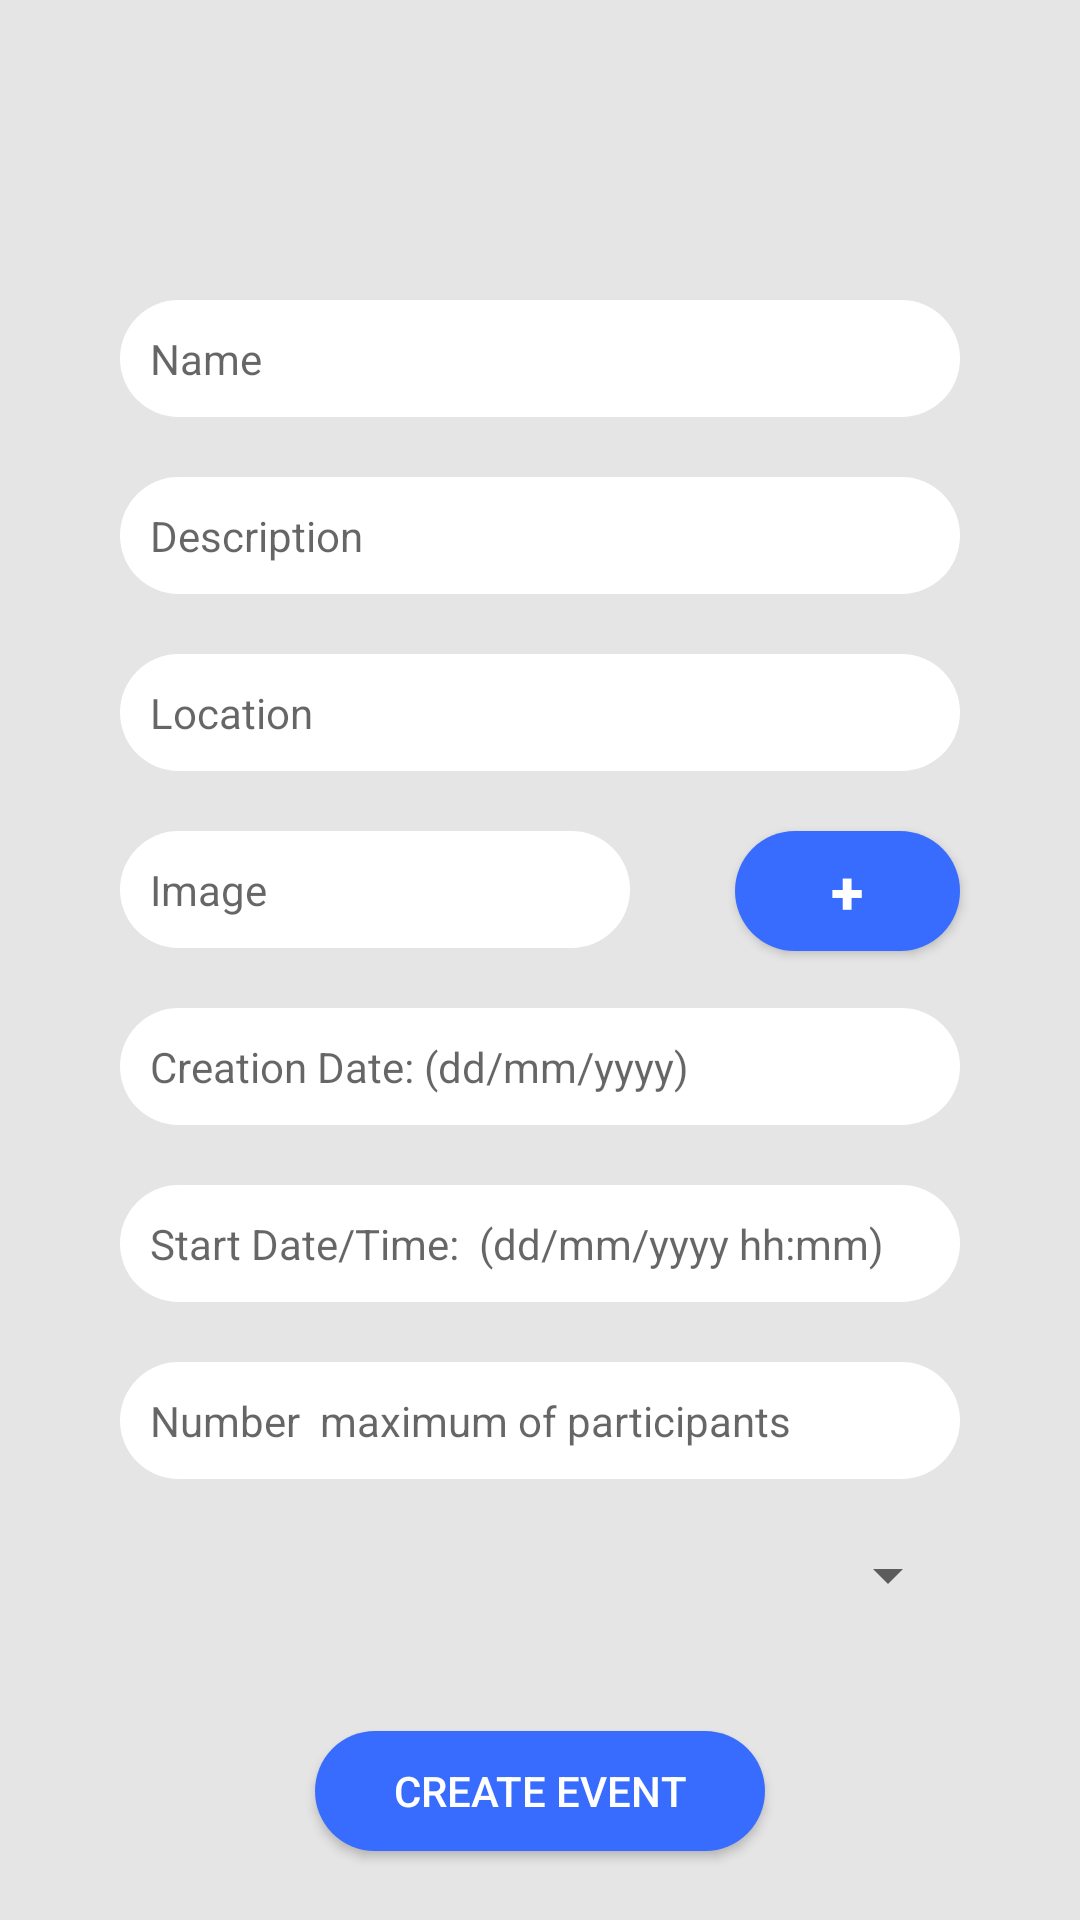

Reconstruct the res/layout file that produces this screen, plus the resources it refers to.
<!-- AndroidManifest.xml: application theme Theme.OpenEvents -->
<!-- res/layout/activity_create_event.xml -->
<?xml version="1.0" encoding="utf-8"?>
<androidx.constraintlayout.widget.ConstraintLayout
    xmlns:android="http://schemas.android.com/apk/res/android"
    xmlns:app="http://schemas.android.com/apk/res-auto"
    xmlns:tools="http://schemas.android.com/tools"
    android:background="@color/colorGray"
    android:layout_width="match_parent"
    android:layout_height="match_parent">

    <EditText
        android:id="@+id/textView"
        android:layout_width="match_parent"
        android:layout_height="wrap_content"
        android:layout_marginStart="40dp"
        android:layout_marginTop="100dp"
        android:layout_marginEnd="40dp"
        android:background="@drawable/text_fields"
        android:hint="Name"
        android:paddingLeft="30px"
        android:paddingTop="30px"
        android:paddingRight="30px"
        android:paddingBottom="30px"
        android:textSize="14sp"
        app:layout_constraintEnd_toEndOf="parent"
        app:layout_constraintStart_toStartOf="parent"
        app:layout_constraintTop_toTopOf="parent" />

    <EditText
        android:id="@+id/description"
        android:layout_width="match_parent"
        android:layout_height="wrap_content"
        android:layout_marginStart="40dp"
        android:layout_marginTop="20dp"
        android:layout_marginEnd="40dp"
        android:background="@drawable/text_fields"
        android:hint="Description"
        android:maxLines="3"
        android:paddingLeft="30px"
        android:paddingTop="30px"
        android:paddingRight="30px"
        android:paddingBottom="30px"
        android:textSize="14sp"
        app:layout_constraintEnd_toEndOf="parent"
        app:layout_constraintStart_toStartOf="parent"
        app:layout_constraintTop_toBottomOf="@+id/textView" />

    <EditText
        android:id="@+id/creation_date"
        android:layout_width="match_parent"
        android:layout_height="wrap_content"
        android:layout_marginStart="40dp"
        android:layout_marginTop="20dp"
        android:layout_marginEnd="40dp"
        android:background="@drawable/text_fields"
        android:hint="Creation Date: (dd/mm/yyyy)"
        android:inputType="date"
        android:maxLines="3"
        android:paddingLeft="30px"
        android:paddingTop="30px"
        android:paddingRight="30px"
        android:paddingBottom="30px"
        android:textSize="14sp"
        app:layout_constraintEnd_toEndOf="parent"
        app:layout_constraintHorizontal_bias="1.0"
        app:layout_constraintStart_toStartOf="parent"
        app:layout_constraintTop_toBottomOf="@+id/image" />

    <EditText
        android:id="@+id/start_date_time"
        android:layout_width="match_parent"
        android:layout_height="wrap_content"
        android:layout_marginStart="40dp"
        android:layout_marginTop="20dp"
        android:layout_marginEnd="40dp"
        android:background="@drawable/text_fields"
        android:hint="Start Date/Time:  (dd/mm/yyyy hh:mm)"
        android:inputType="datetime"
        android:maxLines="3"
        android:paddingLeft="30px"
        android:paddingTop="30px"
        android:paddingRight="30px"
        android:paddingBottom="30px"
        android:textSize="14sp"
        app:layout_constraintEnd_toEndOf="parent"
        app:layout_constraintHorizontal_bias="0.0"
        app:layout_constraintStart_toStartOf="parent"
        app:layout_constraintTop_toBottomOf="@+id/creation_date" />

    <EditText
        android:id="@+id/number_max_participants"
        android:layout_width="match_parent"
        android:layout_height="wrap_content"
        android:layout_marginStart="40dp"
        android:layout_marginTop="20dp"
        android:layout_marginEnd="40dp"
        android:background="@drawable/text_fields"
        android:hint="Number  maximum of participants"
        android:inputType="number"
        android:maxLines="3"
        android:paddingLeft="30px"
        android:paddingTop="30px"
        android:paddingRight="30px"
        android:paddingBottom="30px"
        android:textSize="14sp"
        app:layout_constraintEnd_toEndOf="parent"
        app:layout_constraintHorizontal_bias="0.0"
        app:layout_constraintStart_toStartOf="parent"
        app:layout_constraintTop_toBottomOf="@+id/start_date_time" />

    <EditText
        android:id="@+id/location"
        android:layout_width="match_parent"
        android:layout_height="wrap_content"
        android:layout_marginStart="40dp"
        android:layout_marginTop="20dp"
        android:layout_marginEnd="40dp"
        android:background="@drawable/text_fields"
        android:hint="Location"
        android:paddingLeft="30px"
        android:paddingTop="30px"
        android:paddingRight="30px"
        android:paddingBottom="30px"
        android:textSize="14sp"
        app:layout_constraintEnd_toEndOf="parent"
        app:layout_constraintHorizontal_bias="0.0"
        app:layout_constraintStart_toStartOf="parent"
        app:layout_constraintTop_toBottomOf="@+id/description" />

    <EditText
        android:id="@+id/image"
        android:layout_width="match_parent"
        android:layout_height="wrap_content"
        android:layout_marginStart="40dp"
        android:layout_marginTop="20dp"
        android:layout_marginEnd="150dp"
        android:background="@drawable/text_fields"
        android:hint="Image"
        android:paddingLeft="30px"
        android:paddingTop="30px"
        android:paddingRight="30px"
        android:paddingBottom="30px"
        android:textSize="14sp"
        app:layout_constraintEnd_toStartOf="@+id/add_image_btn"
        app:layout_constraintStart_toStartOf="parent"
        app:layout_constraintTop_toBottomOf="@+id/location" />

    <Button
        android:id="@+id/add_image_btn"
        android:layout_width="75dp"
        android:layout_height="40dp"
        android:layout_marginTop="20dp"
        android:layout_marginEnd="40dp"
        android:background="@drawable/button_background"
        android:text="+"
        android:textColor="@color/white"
        android:textSize="20sp"
        android:textStyle="bold"
        app:layout_constraintEnd_toEndOf="parent"
        app:layout_constraintTop_toBottomOf="@+id/location" />

    <Button
        android:id="@+id/create_event_btn"
        android:layout_width="150dp"
        android:layout_height="40dp"
        android:layout_marginTop="40dp"
        android:background="@drawable/button_background"
        android:text="Create Event"
        android:textColor="@color/white"
        android:textSize="14sp"
        app:layout_constraintEnd_toEndOf="parent"
        app:layout_constraintStart_toStartOf="parent"
        app:layout_constraintTop_toBottomOf="@+id/type" />

    <Spinner
        android:id="@+id/type"
        android:layout_width="match_parent"
        android:layout_height="0dp"
        android:layout_marginStart="40dp"
        android:layout_marginTop="20dp"
        android:layout_marginEnd="40dp"
        android:dropDownWidth="wrap_content"
        app:layout_constraintEnd_toEndOf="parent"
        app:layout_constraintStart_toStartOf="parent"
        app:layout_constraintTop_toBottomOf="@+id/number_max_participants" />

</androidx.constraintlayout.widget.ConstraintLayout>
<!-- resources referenced by this layout -->
<resources>
  <color name="colorGray">#E5E5E5</color>
  <color name="white">#FFFFFFFF</color>
  <!-- drawable button_background (drawable) -->
  <?xml version="1.0" encoding="utf-8"?>
  <shape android:shape="rectangle" xmlns:android="http://schemas.android.com/apk/res/android">
      <solid android:color="@color/blue" />
      <corners android:radius="60dp" />
  </shape>
  <!-- drawable text_fields (drawable) -->
  <?xml version="1.0" encoding="utf-8"?>
  <shape android:shape="rectangle" xmlns:android="http://schemas.android.com/apk/res/android">
      <solid android:color="@color/white" />
      <corners android:radius="25dp" />
  </shape>
  <style name="Theme.OpenEvents" parent="Theme.MaterialComponents.DayNight.DarkActionBar">
          
          <item name="colorPrimary">@color/blue</item>
          <item name="colorPrimaryVariant">@color/purple_700</item>
          <item name="colorOnPrimary">@color/white</item>
          
          <item name="colorSecondary">@color/teal_200</item>
          <item name="colorSecondaryVariant">@color/teal_700</item>
          <item name="colorOnSecondary">@color/black</item>
          
          <item name="android:statusBarColor" tools:targetApi="l">?attr/colorPrimaryVariant</item>
          
      </style>
  <color name="blue">#386CFF</color>
  <color name="purple_700">#FF3700B3</color>
  <color name="teal_200">#FF03DAC5</color>
  <color name="teal_700">#FF018786</color>
  <color name="black">#FF000000</color>
</resources>
